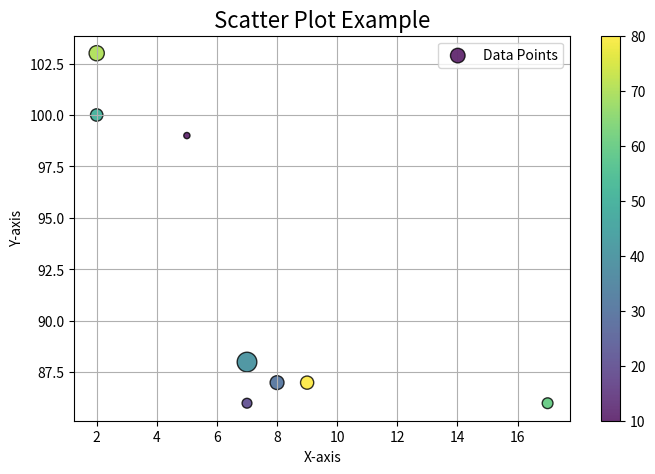

Source code (Python):
#name:harshvaya
#enrolment.no:92400527205


'''Python program of Scatter Plot with all parameters of a sample 
data.  '''

import matplotlib.pyplot as plt

# Sample data
x = [5, 7, 8, 7, 2, 17, 2, 9]
y = [99, 86, 87, 88, 100, 86, 103, 87]

sizes = [20, 50, 100, 200, 80, 60, 120, 90]
colors = [10, 20, 30, 40, 50, 60, 70, 80]

plt.figure(figsize=(8,5))

plt.scatter(
    x, y,
    s=sizes,
    c=colors,
    cmap='viridis',
    alpha=0.8,
    edgecolors='black',
    linewidth=1,
    marker='o',
    label='Data Points'
)

plt.title("Scatter Plot Example", fontsize=16)
plt.xlabel("X-axis")
plt.ylabel("Y-axis")

plt.colorbar()
plt.legend()
plt.grid(True)

plt.show()
